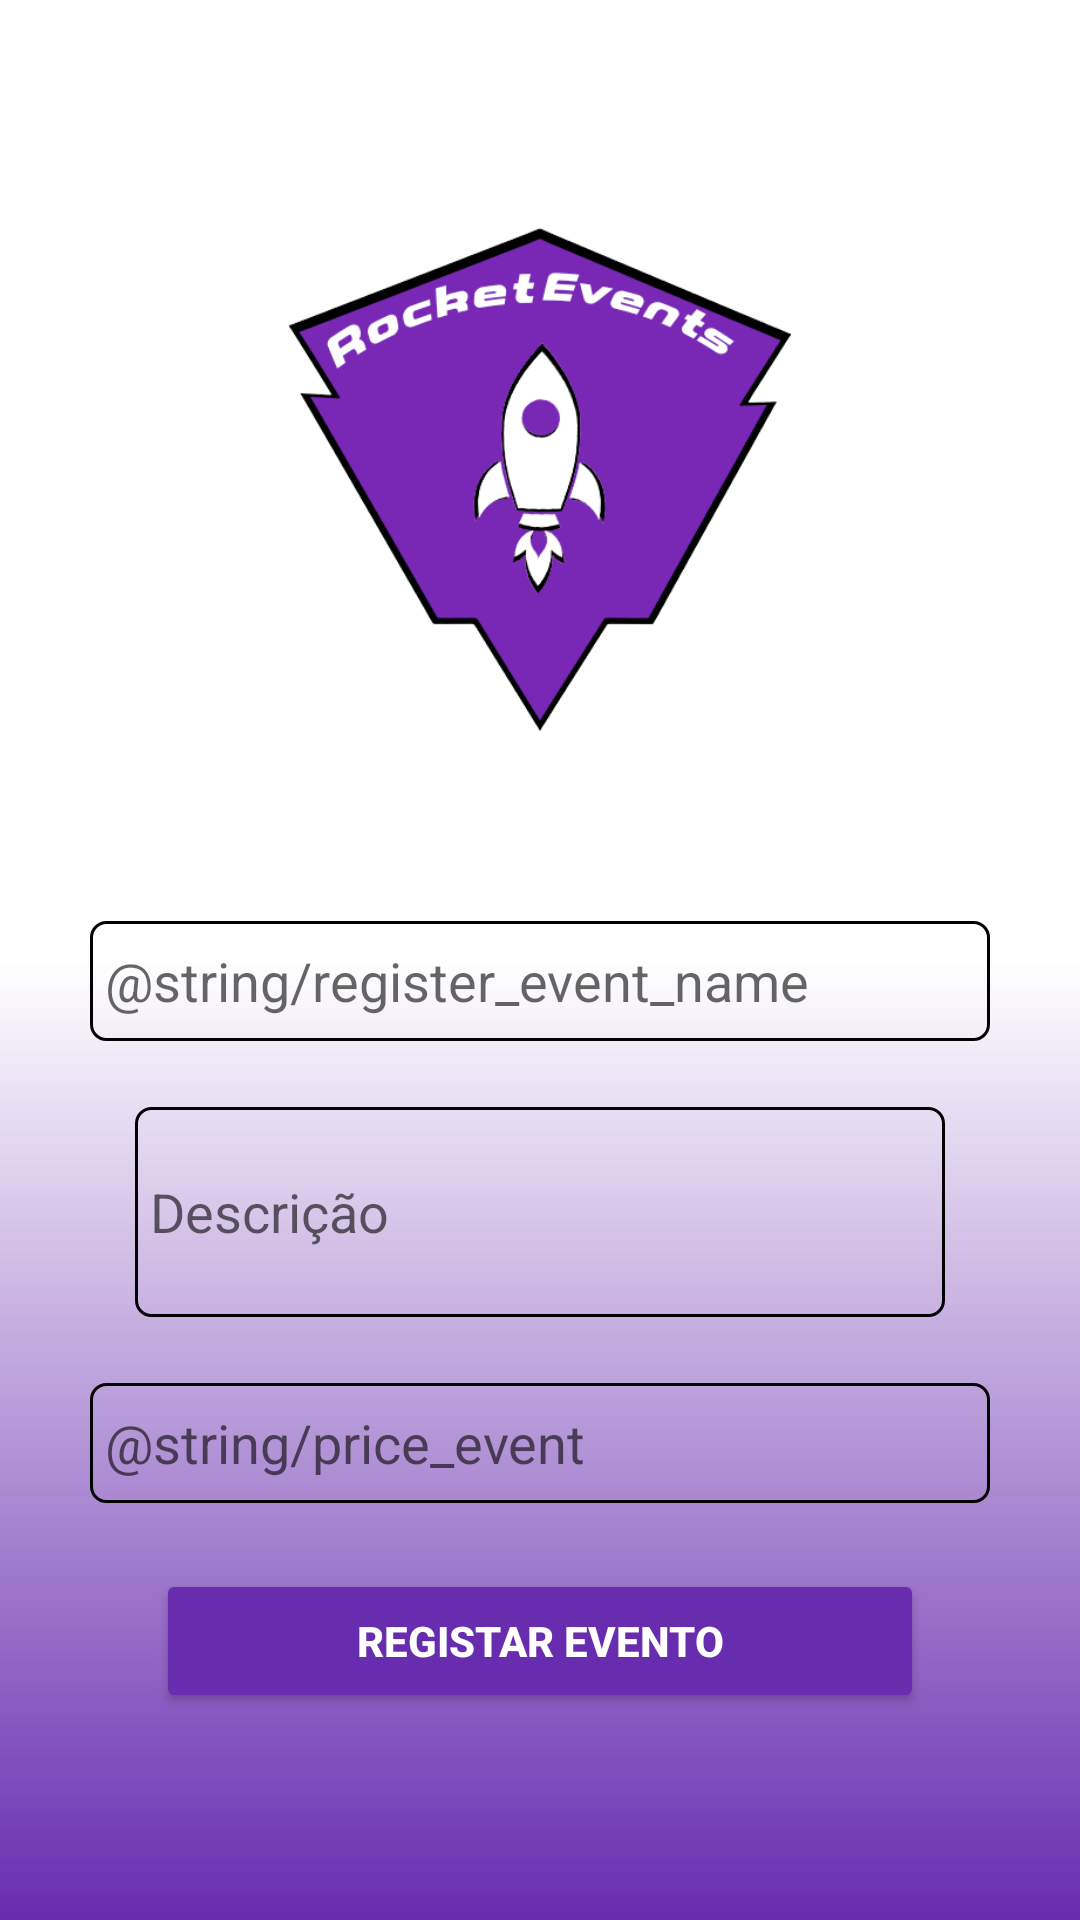

Android layout source for this screen:
<!-- AndroidManifest.xml: application theme Theme.DesafioMblabs -->
<!-- res/layout/activity_cadaster_event.xml -->
<?xml version="1.0" encoding="utf-8"?>
<layout xmlns:android="http://schemas.android.com/apk/res/android"
    xmlns:app="http://schemas.android.com/apk/res-auto"
    xmlns:tools="http://schemas.android.com/tools">


    <androidx.constraintlayout.widget.ConstraintLayout
        android:layout_width="match_parent"
        android:layout_height="match_parent"
        android:background="@drawable/background"
        tools:context=".cadasterEvent.CadasterEventActivity">

        <androidx.constraintlayout.widget.Guideline
            android:id="@+id/guideline_start"
            android:layout_width="wrap_content"
            android:layout_height="wrap_content"
            android:orientation="vertical"
            app:layout_constraintGuide_begin="30dp" />

        <androidx.constraintlayout.widget.Guideline
            android:id="@+id/guideline_end"
            android:layout_width="wrap_content"
            android:layout_height="wrap_content"
            android:orientation="vertical"
            app:layout_constraintGuide_end="30dp" />


        <ImageView
            android:id="@+id/img_cadaster_event"
            android:layout_width="250dp"
            android:layout_height="250dp"
            android:layout_marginTop="35dp"
            android:src="@drawable/logo"
            app:layout_constraintEnd_toEndOf="parent"
            app:layout_constraintStart_toStartOf="parent"
            app:layout_constraintTop_toTopOf="parent"
             />

        <EditText
            android:id="@+id/et_cadaster_event_name"
            style="@style/edit_text"
            android:layout_marginTop="22dp"
            android:hint="@string/register_event_name"
            app:layout_constraintEnd_toEndOf="@id/guideline_end"
            app:layout_constraintStart_toStartOf="@id/guideline_start"
            app:layout_constraintTop_toBottomOf="@+id/img_cadaster_event" />

        <EditText
            android:id="@+id/et_cadaster_event_desc"
            android:layout_width="0dp"
            android:layout_height="70dp"
            android:layout_marginStart="15dp"
            android:layout_marginTop="22dp"
            android:layout_marginEnd="15dp"
            android:background="@drawable/edit_text_background"
            android:hint="Descrição"
            android:padding="5dp"
            app:layout_constraintEnd_toEndOf="@id/guideline_end"
            app:layout_constraintStart_toStartOf="@id/guideline_start"
            app:layout_constraintTop_toBottomOf="@+id/et_cadaster_event_name" />

        <EditText
            android:id="@+id/et_cadaster_event_price"
            style="@style/edit_text"
            android:layout_marginTop="22dp"
            android:hint="@string/price_event"
            android:inputType="numberDecimal"
            app:layout_constraintEnd_toEndOf="@id/guideline_end"
            app:layout_constraintStart_toStartOf="@id/guideline_start"
            app:layout_constraintTop_toBottomOf="@+id/et_cadaster_event_desc" />

        <Button
            android:id="@+id/btn_login"
            android:layout_width="0dp"
            android:layout_height="wrap_content"
            android:layout_marginStart="22dp"
            android:layout_marginTop="22dp"
            android:layout_marginEnd="22dp"
            android:backgroundTint="@color/purple"
            android:shadowRadius="12"
            android:text="Registar Evento"
            android:textColor="@color/white"
            android:textStyle="bold"
            app:layout_constraintEnd_toEndOf="@id/guideline_end"
            app:layout_constraintStart_toStartOf="@+id/guideline_start"
            app:layout_constraintTop_toBottomOf="@+id/et_cadaster_event_price" />

    </androidx.constraintlayout.widget.ConstraintLayout>
</layout>
<!-- resources referenced by this layout -->
<resources>
  <color name="purple">#682CAF</color>
  <color name="white">#FFFFFFFF</color>
  <!-- drawable background (drawable) -->
  <?xml version="1.0" encoding="utf-8"?>
  <shape xmlns:android="http://schemas.android.com/apk/res/android">
  
      <gradient
          android:startColor="@color/purple"
          android:centerColor="@color/white"
          android:endColor="@color/white"
          android:angle="90"
          />
  
  </shape>
  <!-- drawable edit_text_background (drawable) -->
  <?xml version="1.0" encoding="utf-8"?>
  <shape xmlns:android="http://schemas.android.com/apk/res/android">
  
      <corners android:radius="5dp"/>
      <stroke android:color="@color/black" android:width="1dp"></stroke>
  
  </shape>
  <!-- drawable logo: png bitmap (drawable, 51105 bytes) -->
  <style name="edit_text">
          <item name="android:layout_width">0dp</item>
          <item name="android:layout_height">40dp</item>
          <item name="android:padding">5dp</item>
          <item name="android:background">@drawable/edit_text_background</item>
      </style>
  <style name="Theme.DesafioMblabs" parent="Theme.MaterialComponents.DayNight.NoActionBar">
          
          <item name="colorPrimary">@color/purple_500</item>
          <item name="colorPrimaryVariant">@color/black_translucent</item>
          <item name="colorOnPrimary">@color/white</item>
          
          <item name="colorSecondary">@color/teal_200</item>
          <item name="colorSecondaryVariant">@color/teal_700</item>
          <item name="colorOnSecondary">@color/black</item>
          
          <item name="android:statusBarColor" tools:targetApi="l">?attr/colorPrimaryVariant</item>
          
      </style>
  <color name="black">#FF000000</color>
  <color name="purple_500">#673AB7</color>
  <color name="black_translucent">#80000000</color>
  <color name="teal_200">#FF03DAC5</color>
  <color name="teal_700">#FF018786</color>
</resources>
